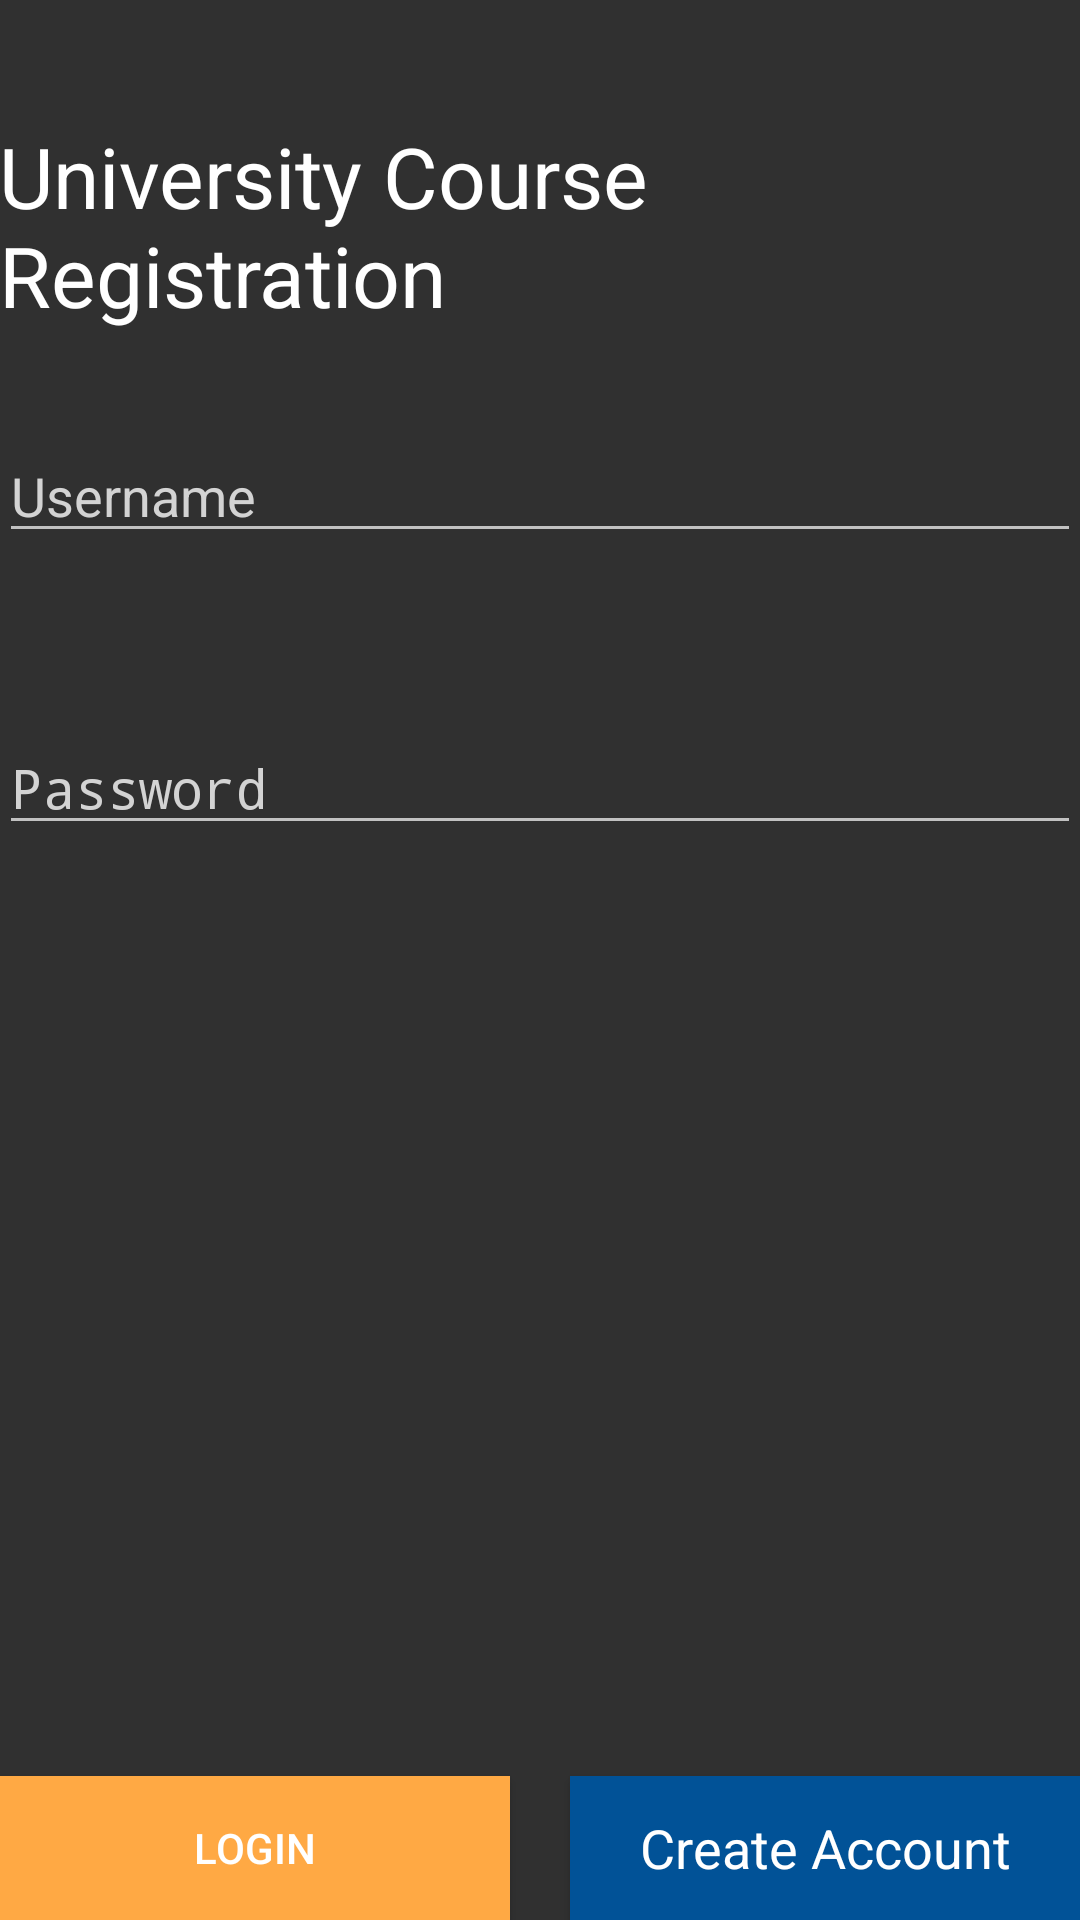

Write the Android layout XML for this screen, with the resource values it uses.
<!-- AndroidManifest.xml: application theme AppTheme -->
<!-- res/layout/activity_login.xml -->
<?xml version="1.0" encoding="utf-8"?>
<RelativeLayout xmlns:android="http://schemas.android.com/apk/res/android"
    xmlns:tools="http://schemas.android.com/tools"
    android:layout_width="match_parent"
    android:layout_height="match_parent"
    android:paddingBottom="@dimen/activity_vertical_margin"
    android:paddingLeft="@dimen/activity_horizontal_margin"
    android:paddingRight="@dimen/activity_horizontal_margin"
    android:paddingTop="@dimen/activity_vertical_margin"
    tools:context="com.registration.course.university.LoginActivity">

    <TextView
        android:layout_width="wrap_content"
        android:layout_height="wrap_content"
        android:textAppearance="?android:attr/textAppearanceLarge"
        android:text="University Course Registration"
        android:id="@+id/etUniv"
        android:layout_alignParentTop="true"
        android:layout_centerHorizontal="true"
        android:layout_marginTop="40dp"
        android:textColor="@android:color/background_light"
        android:textSize="28sp"
        android:fontFamily="sans-serif" />

    <EditText
        android:layout_width="match_parent"
        android:layout_height="wrap_content"
        android:id="@+id/etUsername"
        android:hint="Username"
        android:layout_alignParentTop="true"
        android:layout_alignParentStart="true"
        android:layout_marginTop="143dp"
        android:textColor="#D3D3D3"
        android:textColorHint="#D3D3D3" />


    <EditText
        android:layout_width="match_parent"
        android:layout_height="wrap_content"
        android:inputType="textPassword"
        android:ems="10"
        android:id="@+id/etPassword"
        android:hint="Password"
        android:layout_below="@+id/etUsername"
        android:layout_alignParentStart="true"
        android:layout_marginTop="56dp"
        android:textColor="#D3D3D3"
        android:textColorHint="#D3D3D3" />

    <LinearLayout
        android:layout_width="match_parent"
        android:layout_height="match_parent"
        android:layout_below="@+id/etPassword"
        android:layout_alignParentEnd="true"
        android:gravity="center|bottom"
        android:layout_gravity="center"
        android:baselineAligned="false"
        android:textStyle="normal|bold">

        <Button
            android:layout_width="0dp"
            android:layout_height="wrap_content"
            android:layout_marginRight="10dp"
            android:text="Login"
            android:id="@+id/bLogin"
            android:layout_above="@+id/tvRegisterHere"
            android:layout_alignParentEnd="true"
            android:background="#FFA944"
            android:textColor="#ffffff"
            android:layout_weight="1" />

        <Button
            android:layout_width="0dp"
            android:layout_height="wrap_content"
            android:layout_marginLeft="10dp"
            android:textAppearance="?android:attr/textAppearanceMedium"
            android:text="Create Account"
            android:id="@+id/tvRegisterHere"
            android:background="#015297"
            android:textColor="#ffffff"
            android:layout_alignParentBottom="true"
            android:layout_alignParentStart="true"
            android:layout_weight="1" />
    </LinearLayout>

</RelativeLayout>
<!-- resources referenced by this layout -->
<resources>
  <style name="AppTheme" parent="Theme.AppCompat.NoActionBar">
          
  
      </style>
</resources>
